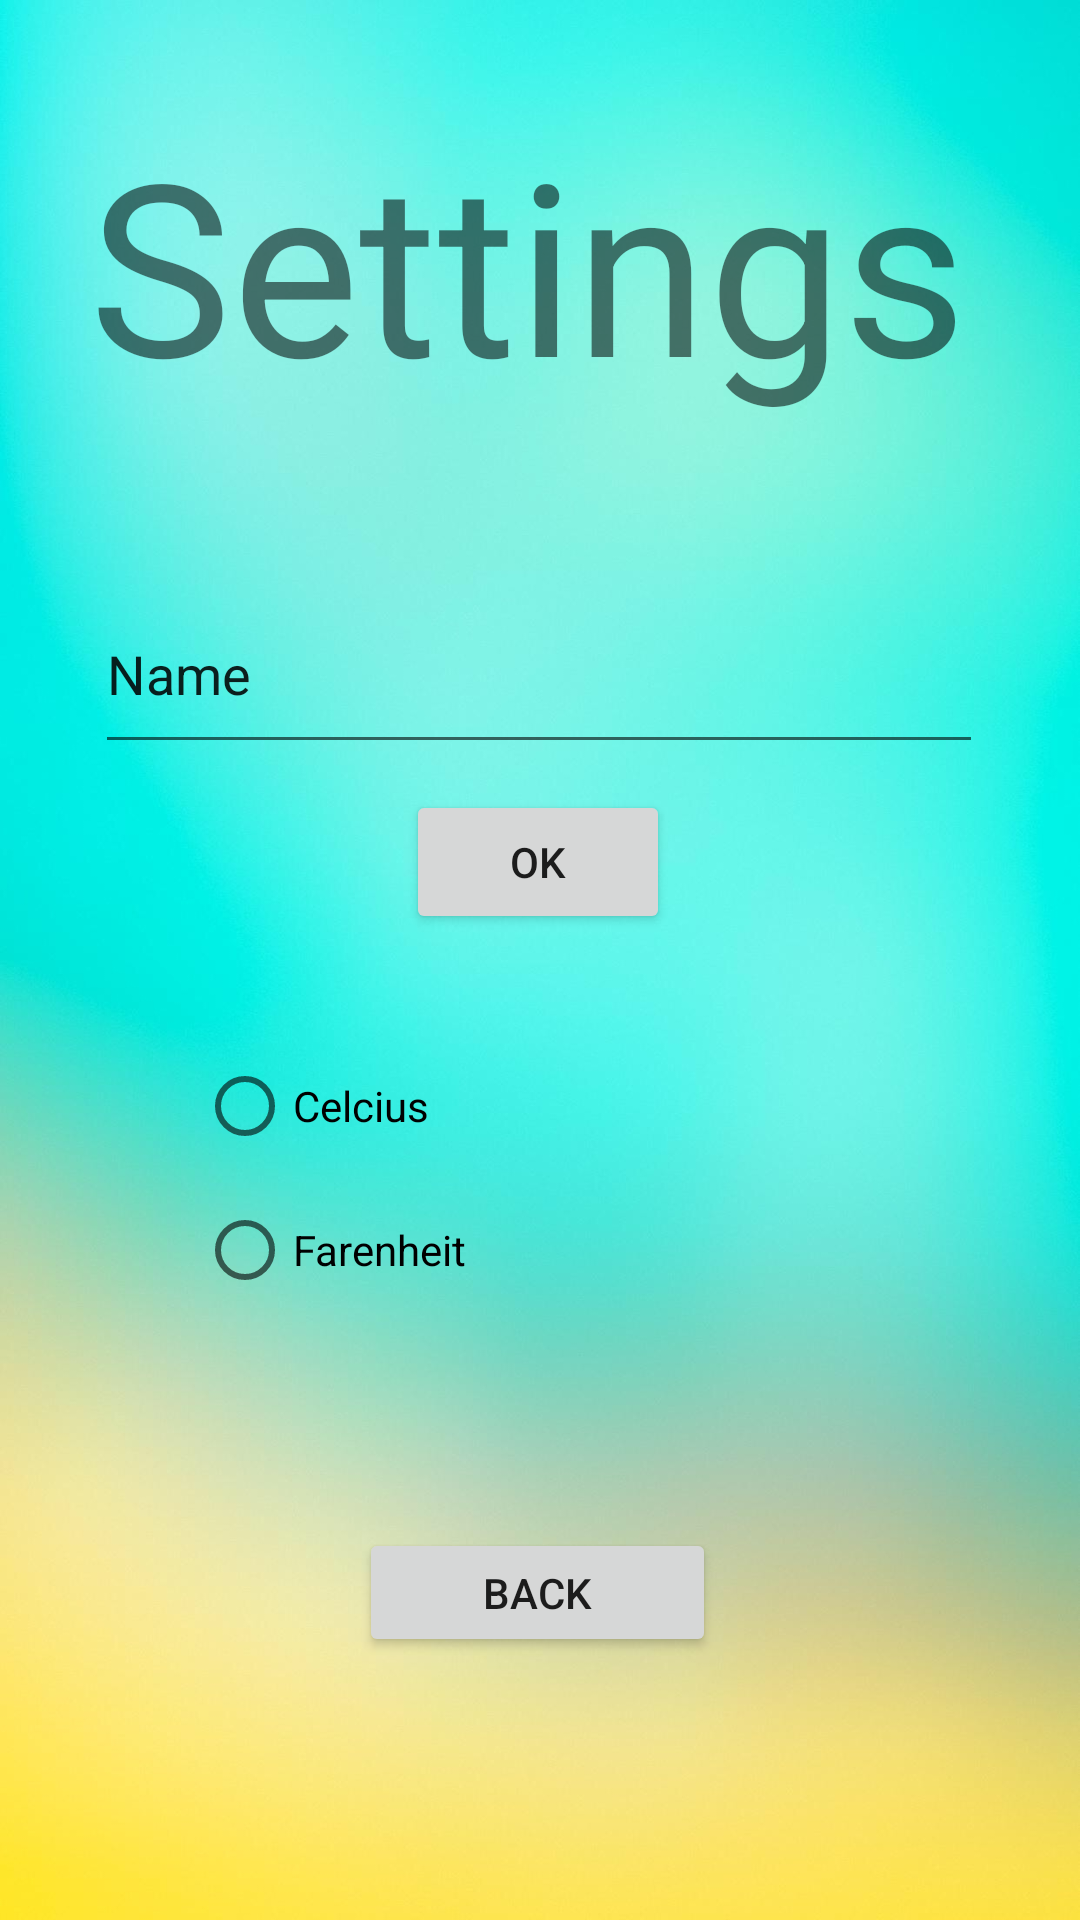

Produce the Android XML layout that renders to this screen, including the resource entries it uses.
<!-- AndroidManifest.xml: application theme Theme.Assignment01_WeatherApp -->
<!-- res/layout/activity_settings.xml -->
<?xml version="1.0" encoding="utf-8"?>
<androidx.constraintlayout.widget.ConstraintLayout xmlns:android="http://schemas.android.com/apk/res/android"
    xmlns:app="http://schemas.android.com/apk/res-auto"
    xmlns:tools="http://schemas.android.com/tools"
    android:layout_width="match_parent"
    android:layout_height="match_parent"
    tools:context=".Settings"
    android:background="@drawable/background02">

    <TextView
        android:id="@+id/settings"
        android:layout_width="300dp"
        android:layout_height="150dp"
        android:text="Settings"
        app:layout_constraintBottom_toBottomOf="parent"
        app:layout_constraintEnd_toEndOf="parent"
        app:layout_constraintHorizontal_bias="0.495"
        app:layout_constraintStart_toStartOf="parent"
        app:layout_constraintTop_toTopOf="parent"
        app:layout_constraintVertical_bias="0.07"
        android:textSize="80sp"/>

    <Button
        android:id="@+id/b_button"
        android:layout_width="119dp"
        android:layout_height="43dp"
        android:text="Back"
        app:layout_constraintBottom_toBottomOf="parent"
        app:layout_constraintEnd_toEndOf="parent"
        app:layout_constraintHorizontal_bias="0.497"
        app:layout_constraintStart_toStartOf="parent"
        app:layout_constraintTop_toTopOf="parent"
        app:layout_constraintVertical_bias="0.853" />

    <EditText
        android:id="@+id/city_button"
        android:layout_width="296dp"
        android:layout_height="63dp"
        android:ems="10"
        android:inputType="textPersonName"
        android:text="Name"
        app:layout_constraintBottom_toBottomOf="parent"
        app:layout_constraintEnd_toEndOf="parent"
        app:layout_constraintHorizontal_bias="0.495"
        app:layout_constraintStart_toStartOf="parent"
        app:layout_constraintTop_toTopOf="parent"
        app:layout_constraintVertical_bias="0.332" />

    <RadioGroup
        android:id="@+id/RadioGroup"
        android:layout_width="229dp"
        android:layout_height="98dp"
        app:layout_constraintBottom_toBottomOf="parent"
        app:layout_constraintEnd_toEndOf="parent"
        app:layout_constraintStart_toStartOf="parent"
        app:layout_constraintTop_toTopOf="parent"
        app:layout_constraintVertical_bias="0.636">

        <RadioButton
            android:id="@+id/c"
            android:layout_width="match_parent"
            android:layout_height="wrap_content"
            android:text="Celcius" />

        <RadioButton
            android:id="@+id/f"
            android:layout_width="match_parent"
            android:layout_height="wrap_content"
            android:text="Farenheit" />
    </RadioGroup>

    <Button
        android:id="@+id/OK"
        android:layout_width="wrap_content"
        android:layout_height="wrap_content"
        android:text="OK"
        app:layout_constraintBottom_toBottomOf="parent"
        app:layout_constraintEnd_toEndOf="parent"
        app:layout_constraintHorizontal_bias="0.498"
        app:layout_constraintStart_toStartOf="parent"
        app:layout_constraintTop_toTopOf="parent"
        app:layout_constraintVertical_bias="0.445" />
</androidx.constraintlayout.widget.ConstraintLayout>
<!-- resources referenced by this layout -->
<resources>
  <!-- drawable background02: jpg bitmap (drawable, 298230 bytes) -->
  <style name="Theme.Assignment01_WeatherApp" parent="Theme.MaterialComponents.DayNight.DarkActionBar">
          
          <item name="colorPrimary">@color/purple_500</item>
          <item name="colorPrimaryVariant">@color/purple_700</item>
          <item name="colorOnPrimary">@color/white</item>
          
          <item name="colorSecondary">@color/teal_200</item>
          <item name="colorSecondaryVariant">@color/teal_700</item>
          <item name="colorOnSecondary">@color/black</item>
          
          <item name="android:statusBarColor" tools:targetApi="l">?attr/colorPrimaryVariant</item>
          
      </style>
  <!-- not gathered from this repository: default colours our renderer supplied (Android Studio template values) -->
  <color name="purple_500">#FF6200EE</color>
  <color name="purple_700">#FF3700B3</color>
  <color name="teal_200">#FF03DAC5</color>
  <color name="teal_700">#FF018786</color>
  <color name="black">#FF000000</color>
  <color name="white">#FFFFFFFF</color>
</resources>
